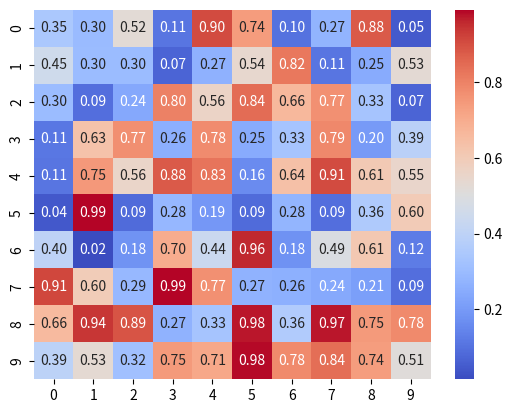

The script that saved this image:
import numpy as np 
import matplotlib.pyplot as plt
import seaborn as sns 

data = np.random.rand(10, 10)
sns.heatmap(data, cmap='coolwarm',annot=True, fmt='.2f')

plt.show()